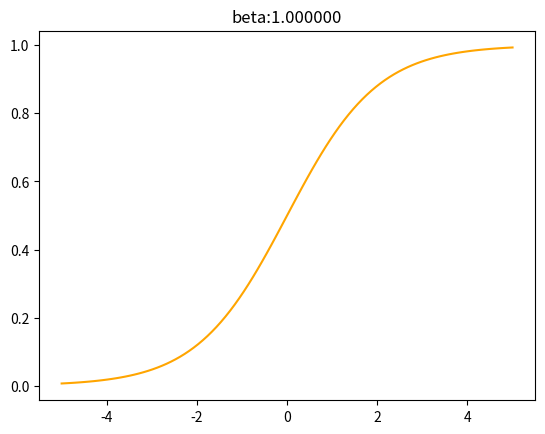

Recreate this plot in Python.
import matplotlib.pyplot as plt
import numpy as np


def plot_sigmoid(beta1):
    x = np.linspace(-5,5,100)
    s = 1 / (1 + np.exp(- beta1 * x))
    plt.plot(x, s, color="orange")
    plt.title('beta:%f' %beta1)
    plt.show()


plot_sigmoid(1)
# plot_sigmoid(10)
# plot_sigmoid(100)
